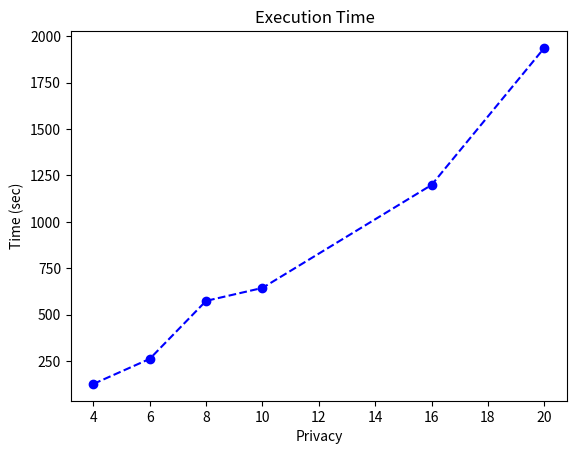

The matplotlib source for this figure:
import matplotlib.pyplot as plt
# 1000 item
# 10 items sensibili
# p = 10
# alfa = 3
privacy = [4, 6, 8, 10, 16, 20]
time_lista = [127.13321161270142, 262.16547203063965, 574.3999593257904, 644.1780500411987, 1198.6934328079224, 1936.6988503932953]
print(time_lista)
plt.plot(privacy,time_lista,marker='o',linestyle='--',color='b')
plt.xlabel("Privacy")
plt.ylabel("Time (sec)")
plt.title("Execution Time  ")
plt.show()
